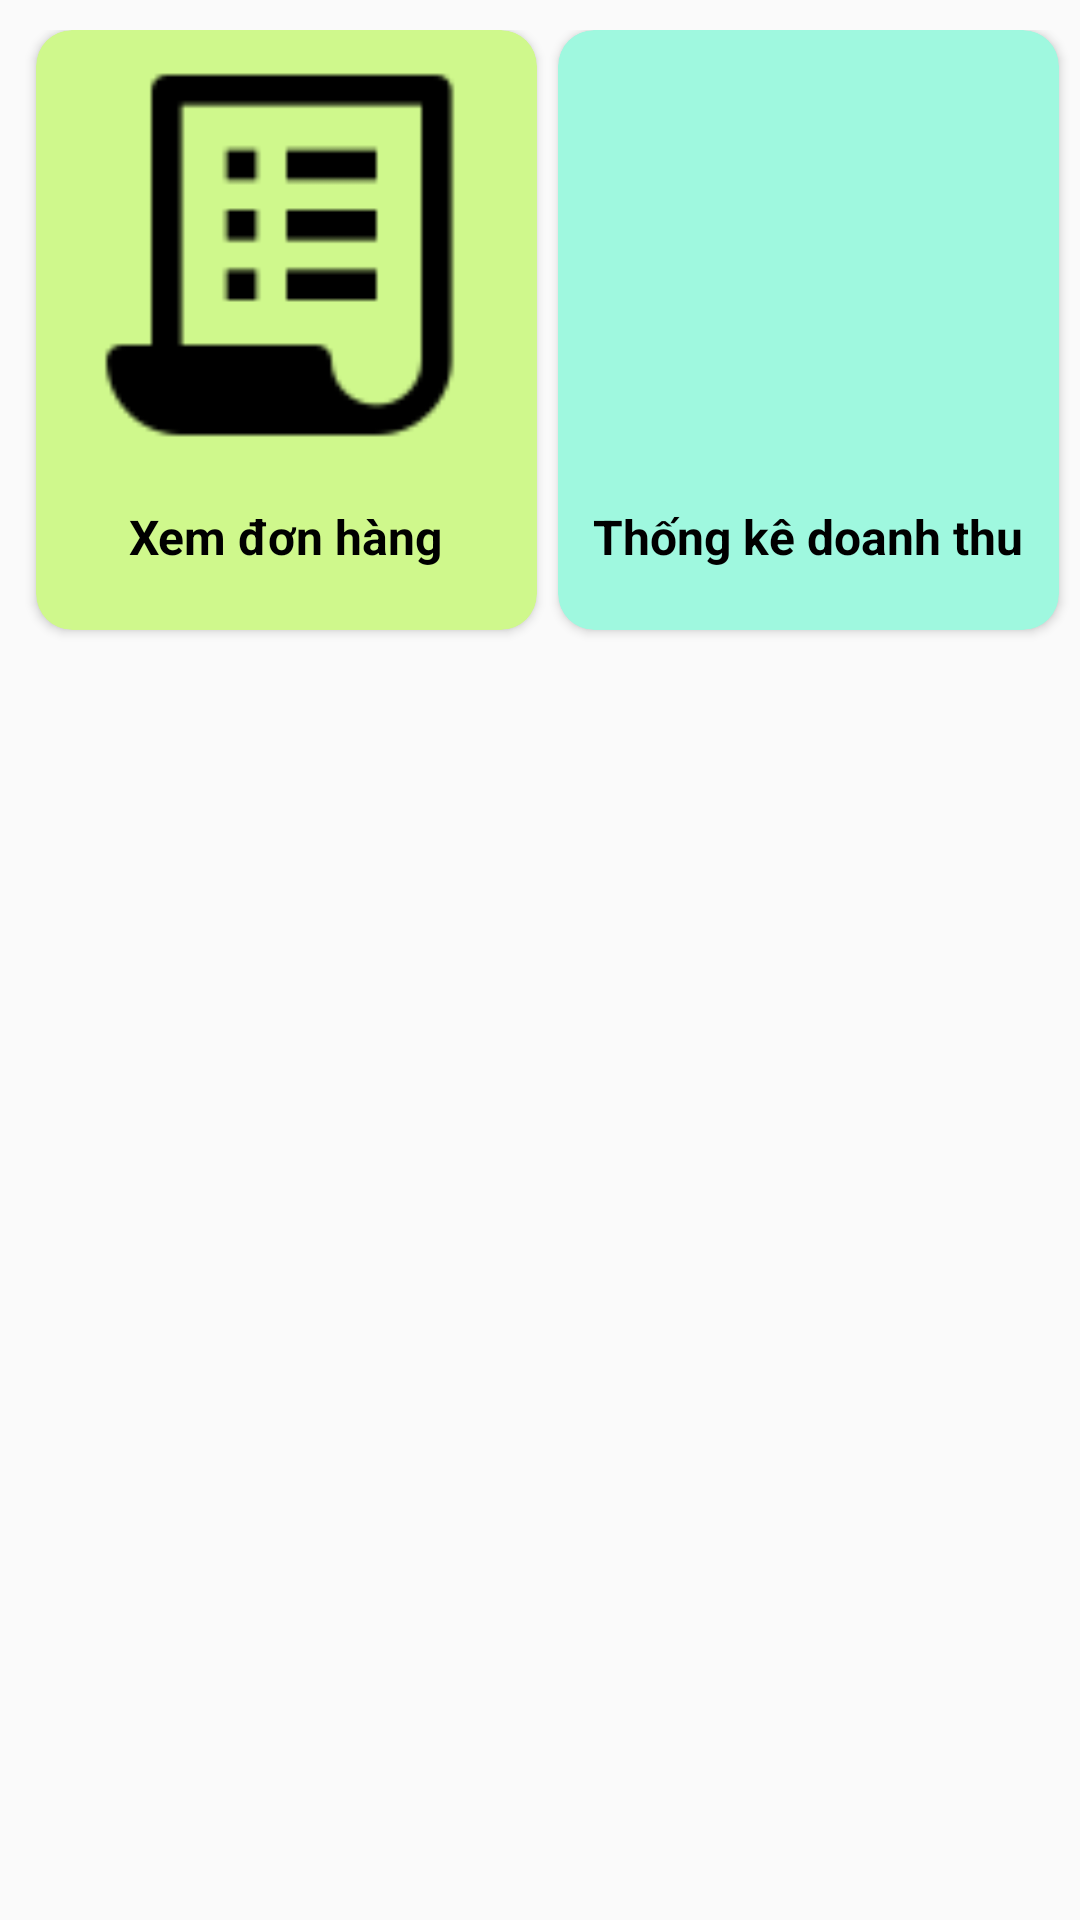

Android layout source for this screen:
<!-- AndroidManifest.xml: application theme Theme.AppCompat.DayNight.DarkActionBar -->
<!-- res/layout/activity_order_management.xml -->
<?xml version="1.0" encoding="utf-8"?>
<androidx.constraintlayout.widget.ConstraintLayout xmlns:android="http://schemas.android.com/apk/res/android"
    xmlns:app="http://schemas.android.com/apk/res-auto"
    xmlns:tools="http://schemas.android.com/tools"
    android:layout_width="match_parent"
    android:layout_height="match_parent"
    android:paddingTop="10dp"
    android:paddingLeft="5dp"
    tools:context=".MainActivity">

    
    <androidx.cardview.widget.CardView
        android:id="@+id/cardOrder"
        android:layout_width="0dp"
        android:layout_height="wrap_content"
        android:elevation="6dp"
        app:cardCornerRadius="12dp"
        app:cardBackgroundColor="#CFF88C"
        app:layout_constraintTop_toTopOf="parent"
        app:layout_constraintStart_toStartOf="parent"
        app:layout_constraintEnd_toStartOf="@+id/cardAnalytics"
        app:layout_constraintWidth_percent="0.47"> 

        <LinearLayout
            android:layout_width="match_parent"
            android:layout_height="200dp"
            android:orientation="vertical">

            <ImageView
                android:layout_width="match_parent"
                android:layout_height="150dp"
                android:contentDescription="Profile Icon"
                android:src="@drawable/ic_order" />

            <TextView
                android:layout_width="wrap_content"
                android:layout_height="wrap_content"
                android:layout_marginTop="8dp"
                android:text="Xem đơn hàng"
                android:layout_gravity="center"
                android:textColor="@color/black"
                android:textSize="16sp"
                android:textStyle="bold" />
        </LinearLayout>

    </androidx.cardview.widget.CardView>

    
    <androidx.cardview.widget.CardView
        android:id="@+id/cardAnalytics"
        android:layout_width="0dp"
        android:layout_height="wrap_content"
        android:elevation="6dp"
        app:cardCornerRadius="12dp"
        app:cardBackgroundColor="#9FF8DF"
        app:layout_constraintTop_toTopOf="parent"
        app:layout_constraintStart_toEndOf="@+id/cardOrder"
        app:layout_constraintEnd_toEndOf="parent"
        app:layout_constraintWidth_percent="0.47"> 

        <LinearLayout
            android:layout_width="match_parent"
            android:layout_height="200dp"
            android:orientation="vertical">

            <ImageView
                android:layout_width="match_parent"
                android:layout_height="150dp"
                android:src="@drawable/ic_analytics"
                android:contentDescription="Books Icon" />

            <TextView
                android:layout_width="wrap_content"
                android:layout_height="wrap_content"
                android:layout_marginTop="8dp"
                android:text="Thống kê doanh thu"
                android:layout_gravity="center"
                android:textColor="@color/black"
                android:textSize="16sp"
                android:textStyle="bold" />
        </LinearLayout>

    </androidx.cardview.widget.CardView>

</androidx.constraintlayout.widget.ConstraintLayout>
<!-- resources referenced by this layout -->
<resources>
  <color name="black">#FF000000</color>
  <!-- drawable ic_order: png bitmap (drawable, 1086 bytes) -->
</resources>
